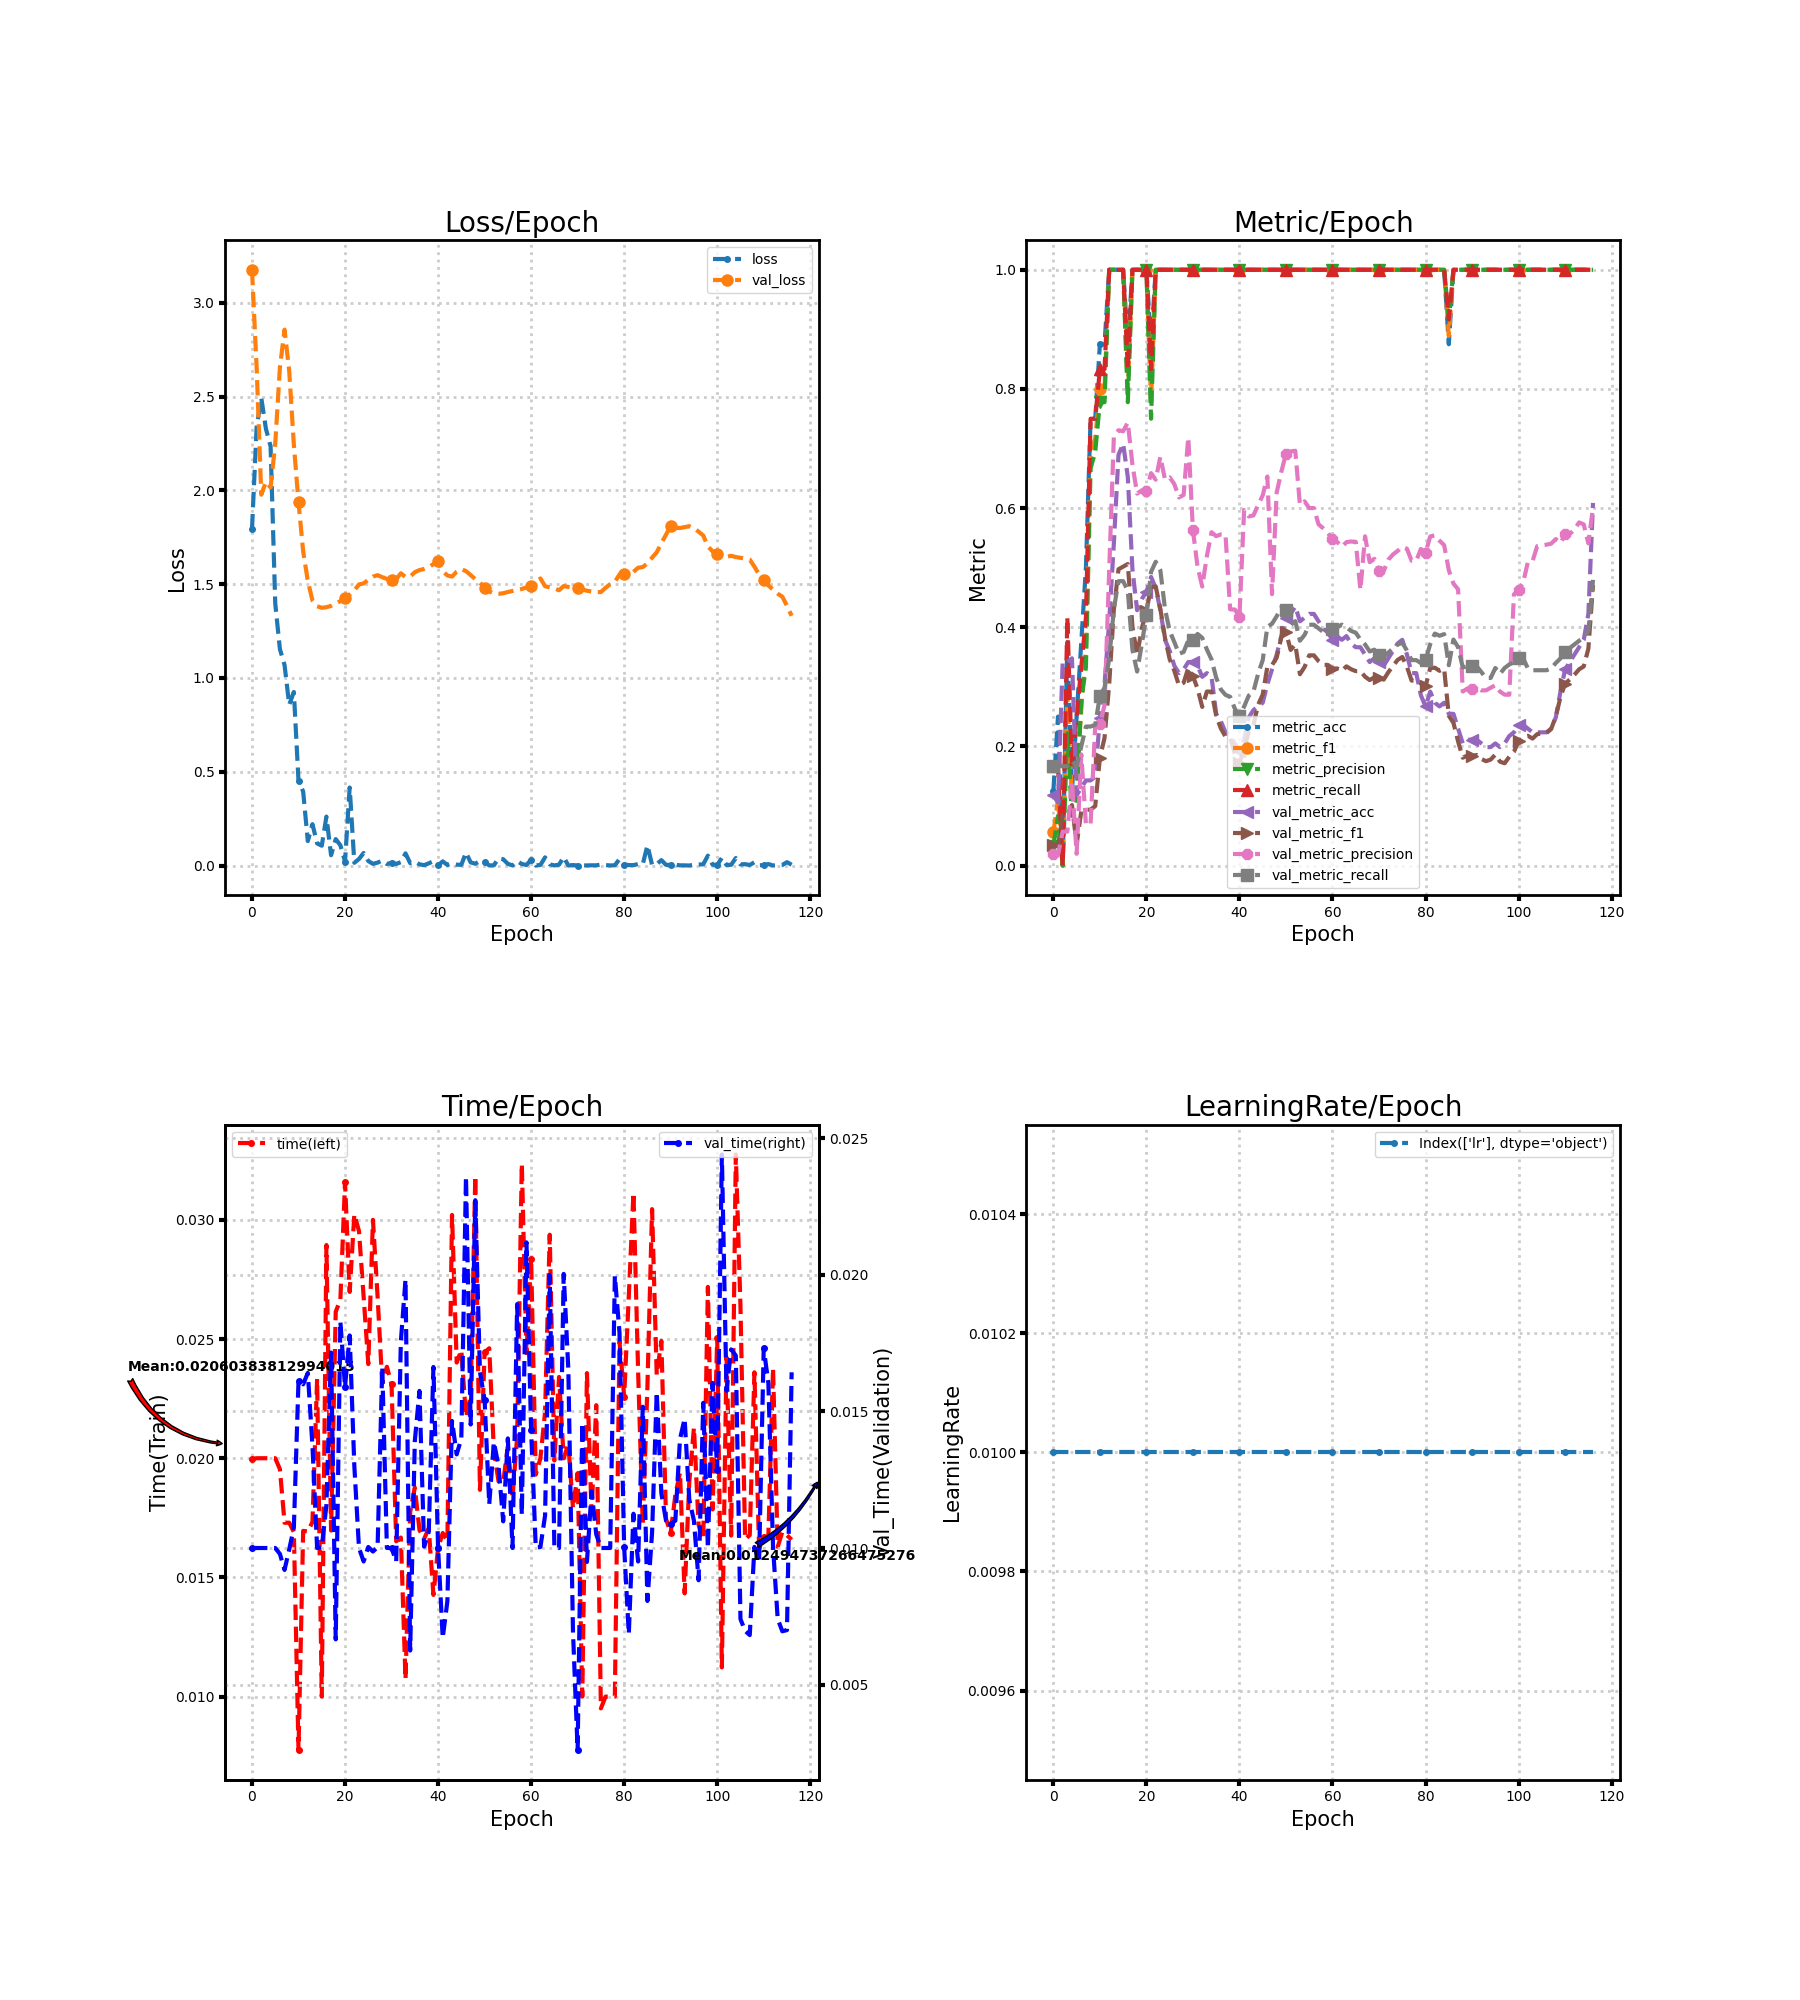

The data file committed next to this chart (first rows):
loss, metric_acc, metric_f1, metric_precision, metric_recall, time, lr, val_loss, val_metric_acc, val_metric_f1, val_metric_precision, val_metric_recall, val_time
1.792, 0.125, 0.05556, 0.03333, 0.1667, 0.01997, 0.01, 3.176, 0.118, 0.03519, 0.01967, 0.1667, 0.01
2.337, 0.25, 0.1111, 0.08333, 0.1667, 0.02, 0.01, 2.656, 0.1056, 0.03184, 0.0176, 0.1667, 0.01
2.492, 0.0, 0.0, 0.0, 0.0, 0.02, 0.01, 1.977, 0.3416, 0.08488, 0.05694, 0.1667, 0.01
2.328, 0.375, 0.2889, 0.2222, 0.4167, 0.02, 0.01, 2.046, 0.3416, 0.08488, 0.05694, 0.1667, 0.01
2.235, 0.125, 0.1111, 0.08333, 0.1667, 0.02, 0.01, 2.016, 0.3478, 0.1015, 0.141, 0.1754, 0.01
1.397, 0.25, 0.15, 0.1111, 0.25, 0.02, 0.01, 2.248, 0.118, 0.03519, 0.01967, 0.1667, 0.01
1.154, 0.375, 0.2611, 0.2778, 0.3333, 0.01954, 0.01, 2.655, 0.1304, 0.09114, 0.1866, 0.2, 0.009784
1.069, 0.5, 0.3667, 0.3333, 0.4167, 0.01729, 0.01, 2.856, 0.1429, 0.09371, 0.06916, 0.2333, 0.009197
0.857, 0.75, 0.6944, 0.6667, 0.75, 0.0173, 0.01, 2.637, 0.1429, 0.09371, 0.06916, 0.2333, 0.009946
0.9252, 0.75, 0.7167, 0.6944, 0.75, 0.0169, 0.01, 2.244, 0.1491, 0.09989, 0.236, 0.2364, 0.01075
0.4521, 0.875, 0.8, 0.7778, 0.8333, 0.00775, 0.01, 1.937, 0.2484, 0.1805, 0.2371, 0.2848, 0.01612
0.3945, 0.875, 0.8, 0.7778, 0.8333, 0.01695, 0.01, 1.676, 0.3043, 0.2143, 0.269, 0.2985, 0.01599
0.1303, 1.0, 1.0, 1.0, 1.0, 0.01693, 0.01, 1.517, 0.4099, 0.3043, 0.4948, 0.3472, 0.01641
0.2205, 1.0, 1.0, 1.0, 1.0, 0.01732, 0.01, 1.413, 0.5404, 0.4295, 0.7193, 0.4305, 0.01373
0.1183, 1.0, 1.0, 1.0, 1.0, 0.02333, 0.01, 1.382, 0.6894, 0.4973, 0.7307, 0.4773, 0.01
0.1056, 1.0, 1.0, 1.0, 1.0, 0.01, 0.01, 1.374, 0.7081, 0.5017, 0.7289, 0.4774, 0.01003
0.2609, 0.875, 0.8, 0.7778, 0.8333, 0.02894, 0.01, 1.377, 0.6522, 0.5061, 0.7437, 0.4611, 0.01157
0.05516, 1.0, 1.0, 1.0, 1.0, 0.01697, 0.01, 1.384, 0.4969, 0.4009, 0.6727, 0.3617, 0.01716
0.141, 1.0, 1.0, 1.0, 1.0, 0.02614, 0.01, 1.397, 0.4286, 0.353, 0.6243, 0.3257, 0.006656
0.1085, 1.0, 1.0, 1.0, 1.0, 0.02665, 0.01, 1.409, 0.4472, 0.3978, 0.6297, 0.371, 0.01829
0.02148, 1.0, 1.0, 1.0, 1.0, 0.03157, 0.01, 1.424, 0.4596, 0.427, 0.6291, 0.4206, 0.0159
0.416, 0.875, 0.7778, 0.75, 0.8333, 0.02698, 0.01, 1.445, 0.4845, 0.4674, 0.6586, 0.493, 0.01778
0.01478, 1.0, 1.0, 1.0, 1.0, 0.03023, 0.01, 1.467, 0.4658, 0.4684, 0.6477, 0.5099, 0.013
0.03492, 1.0, 1.0, 1.0, 1.0, 0.02953, 0.01, 1.498, 0.4286, 0.4305, 0.6861, 0.4955, 0.01
0.067, 1.0, 1.0, 1.0, 1.0, 0.02678, 0.01, 1.504, 0.3789, 0.3818, 0.6479, 0.4303, 0.009507
0.02403, 1.0, 1.0, 1.0, 1.0, 0.02395, 0.01, 1.524, 0.3602, 0.3464, 0.6516, 0.394, 0.01004
0.009093, 1.0, 1.0, 1.0, 1.0, 0.03, 0.01, 1.54, 0.3354, 0.327, 0.6403, 0.3751, 0.009871
0.01558, 1.0, 1.0, 1.0, 1.0, 0.02678, 0.01, 1.548, 0.323, 0.3021, 0.6178, 0.3554, 0.01003
0.02615, 1.0, 1.0, 1.0, 1.0, 0.02315, 0.01, 1.537, 0.3292, 0.3068, 0.6221, 0.3584, 0.01661
0.008134, 1.0, 1.0, 1.0, 1.0, 0.02384, 0.01, 1.528, 0.3416, 0.3314, 0.7186, 0.3781, 0.01
0.01515, 1.0, 1.0, 1.0, 1.0, 0.0231, 0.01, 1.52, 0.3416, 0.318, 0.5626, 0.3781, 0.01
0.008633, 1.0, 1.0, 1.0, 1.0, 0.01652, 0.01, 1.527, 0.3354, 0.2967, 0.5013, 0.3887, 0.009506
0.01805, 1.0, 1.0, 1.0, 1.0, 0.01667, 0.01, 1.558, 0.3168, 0.2662, 0.4683, 0.3821, 0.01756
0.06484, 1.0, 1.0, 1.0, 1.0, 0.01073, 0.01, 1.538, 0.323, 0.2921, 0.5196, 0.3625, 0.01982
0.01326, 1.0, 1.0, 1.0, 1.0, 0.01774, 0.01, 1.541, 0.3168, 0.2919, 0.5595, 0.3459, 0.006247
0.02064, 1.0, 1.0, 1.0, 1.0, 0.01877, 0.01, 1.564, 0.2547, 0.2515, 0.5528, 0.3153, 0.01391
0.006507, 1.0, 1.0, 1.0, 1.0, 0.01698, 0.01, 1.575, 0.2422, 0.2301, 0.5559, 0.2956, 0.01575
0.00205, 1.0, 1.0, 1.0, 1.0, 0.01662, 0.01, 1.581, 0.2236, 0.2165, 0.5554, 0.2865, 0.01005
0.01185, 1.0, 1.0, 1.0, 1.0, 0.01706, 0.01, 1.591, 0.2174, 0.2149, 0.43, 0.2832, 0.01059
0.02308, 1.0, 1.0, 1.0, 1.0, 0.01426, 0.01, 1.607, 0.205, 0.1885, 0.4297, 0.2635, 0.01663
0.0009528, 1.0, 1.0, 1.0, 1.0, 0.01624, 0.01, 1.621, 0.1925, 0.172, 0.4178, 0.2506, 0.01001
0.02236, 1.0, 1.0, 1.0, 1.0, 0.01686, 0.01, 1.569, 0.2112, 0.1955, 0.5967, 0.2668, 0.006708
0.00331, 1.0, 1.0, 1.0, 1.0, 0.01654, 0.01, 1.546, 0.2484, 0.2241, 0.586, 0.2853, 0.008049
0.01095, 1.0, 1.0, 1.0, 1.0, 0.03021, 0.01, 1.54, 0.2609, 0.2355, 0.5877, 0.2916, 0.01465
0.004803, 1.0, 1.0, 1.0, 1.0, 0.02401, 0.01, 1.566, 0.2671, 0.2697, 0.6049, 0.3216, 0.01343
0.003734, 1.0, 1.0, 1.0, 1.0, 0.02454, 0.01, 1.58, 0.2733, 0.287, 0.6213, 0.3448, 0.01401
0.06938, 1.0, 1.0, 1.0, 1.0, 0.02173, 0.01, 1.57, 0.3043, 0.3338, 0.653, 0.4008, 0.02359
0.01694, 1.0, 1.0, 1.0, 1.0, 0.02259, 0.01, 1.549, 0.3292, 0.3366, 0.4556, 0.4059, 0.01452
0.00974, 1.0, 1.0, 1.0, 1.0, 0.03185, 0.01, 1.527, 0.354, 0.3488, 0.6261, 0.4183, 0.02273
0.02348, 1.0, 1.0, 1.0, 1.0, 0.01867, 0.01, 1.508, 0.3851, 0.383, 0.6608, 0.4335, 0.01645
0.01991, 1.0, 1.0, 1.0, 1.0, 0.02445, 0.01, 1.482, 0.4161, 0.3919, 0.6912, 0.4281, 0.01542
0.000489, 1.0, 1.0, 1.0, 1.0, 0.02461, 0.01, 1.461, 0.4224, 0.3619, 0.6952, 0.4039, 0.01161
0.001571, 1.0, 1.0, 1.0, 1.0, 0.02031, 0.01, 1.45, 0.4348, 0.3711, 0.6961, 0.4102, 0.01388
0.03872, 1.0, 1.0, 1.0, 1.0, 0.01902, 0.01, 1.449, 0.4099, 0.3211, 0.6055, 0.3774, 0.013
0.03389, 1.0, 1.0, 1.0, 1.0, 0.019, 0.01, 1.451, 0.4161, 0.3333, 0.6113, 0.3872, 0.01098
0.008991, 1.0, 1.0, 1.0, 1.0, 0.0205, 0.01, 1.458, 0.4224, 0.3528, 0.6, 0.4042, 0.01401
0.0006868, 1.0, 1.0, 1.0, 1.0, 0.01836, 0.01, 1.463, 0.4224, 0.3528, 0.6, 0.4042, 0.01
0.02367, 1.0, 1.0, 1.0, 1.0, 0.02091, 0.01, 1.47, 0.4099, 0.3432, 0.5728, 0.3981, 0.01893
0.008172, 1.0, 1.0, 1.0, 1.0, 0.03235, 0.01, 1.474, 0.3975, 0.3369, 0.5661, 0.392, 0.01122
0.003103, 1.0, 1.0, 1.0, 1.0, 0.02441, 0.01, 1.483, 0.3913, 0.3367, 0.5582, 0.3958, 0.02119
... 57 more rows
